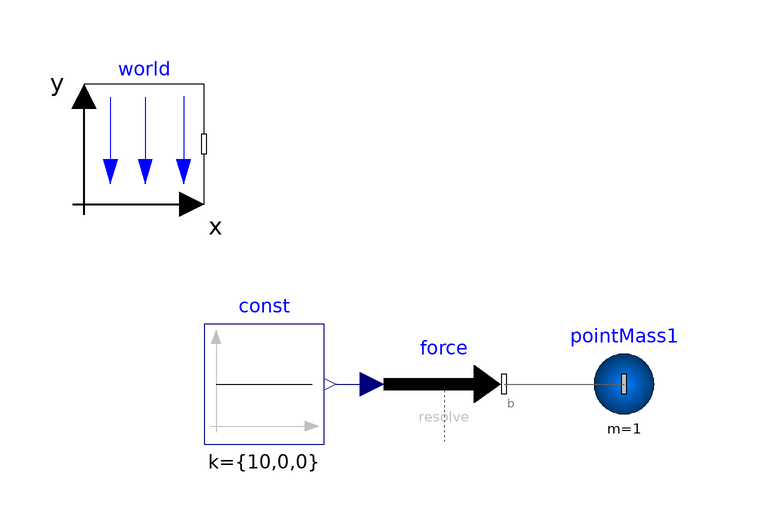

The Modelica model whose source follows is shown above as a component diagram (icons at their Placement, wires along their Line points).

model ptMassDynamics002
  extends Modelica.Icons.Example;
  inner Modelica.Mechanics.MultiBody.World world annotation(
    Placement(visible = true, transformation(origin = {-90, 90}, extent = {{-10, -10}, {10, 10}}, rotation = 0)));
  Modelica.Mechanics.MultiBody.Forces.WorldForce force(resolveInFrame = Modelica.Mechanics.MultiBody.Types.ResolveInFrameB.world)  annotation(
    Placement(visible = true, transformation(origin = {-40, 50}, extent = {{-10, -10}, {10, 10}}, rotation = 0)));
  Modelica.Blocks.Sources.Constant const[3](k = {10, 0, 0})  annotation(
    Placement(visible = true, transformation(origin = {-70, 50}, extent = {{-10, -10}, {10, 10}}, rotation = 0)));
  Modelica.Mechanics.MultiBody.Parts.PointMass pointMass1(m = 1, r_0(fixed = true, start = {0, 10000, 0}))  annotation(
    Placement(visible = true, transformation(origin = {-10, 50}, extent = {{-10, -10}, {10, 10}}, rotation = 0)));
equation
  connect(force.frame_b, pointMass1.frame_a) annotation(
    Line(points = {{-30, 50}, {-10, 50}, {-10, 50}, {-10, 50}}, color = {95, 95, 95}));
  connect(const.y, force.force) annotation(
    Line(points = {{-58, 50}, {-52, 50}, {-52, 50}, {-52, 50}}, color = {0, 0, 127}));
end ptMassDynamics002;